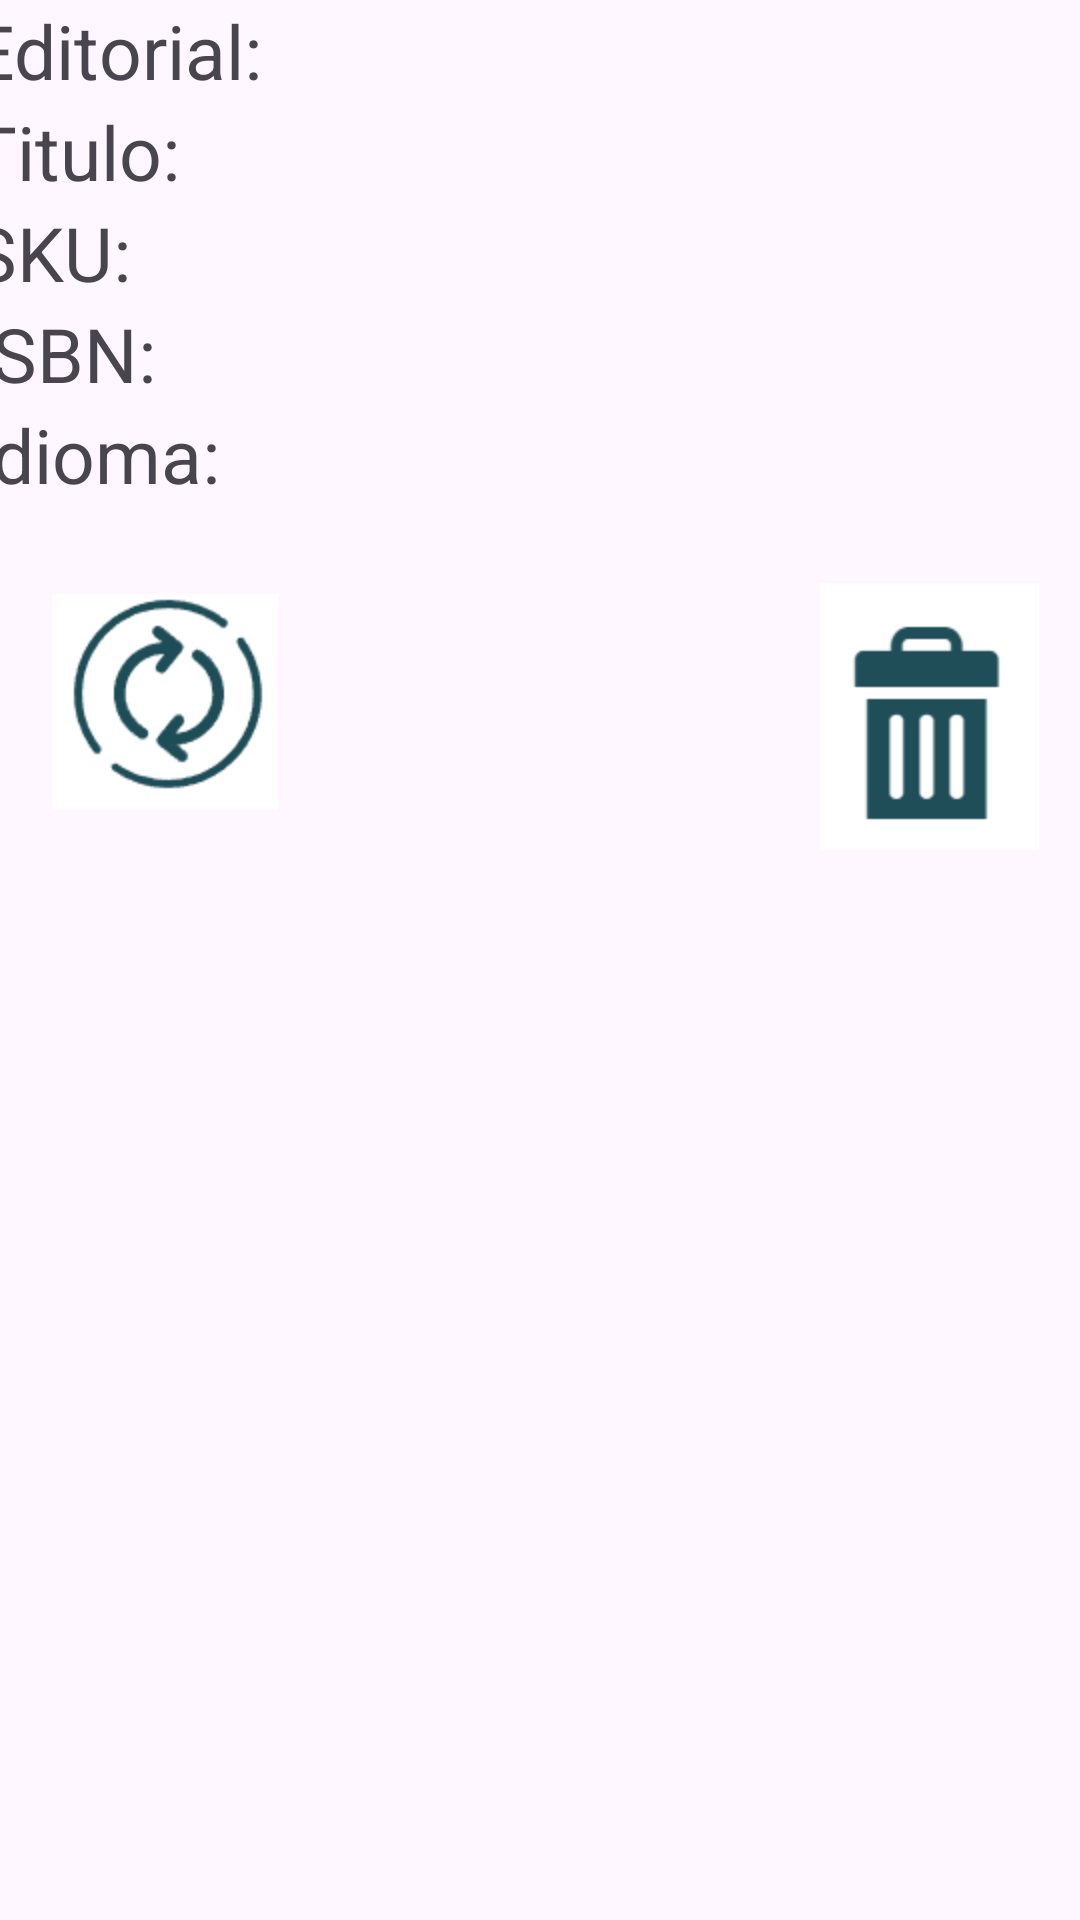

This screen was rendered from an Android layout file. Write that file and the resources it references.
<!-- AndroidManifest.xml: application theme Theme.Eva_LIbros -->
<!-- res/layout/item.xml -->
<?xml version="1.0" encoding="utf-8"?>
<LinearLayout xmlns:android="http://schemas.android.com/apk/res/android"
    xmlns:app="http://schemas.android.com/apk/res-auto"
    xmlns:tools="http://schemas.android.com/tools"
    android:layout_width="match_parent"
    android:layout_height="match_parent"
    android:orientation="vertical"
    android:gravity="center_horizontal"
    android:layout_marginTop="50dp">

    <LinearLayout
        android:layout_width="379dp"
        android:layout_height="wrap_content"
        android:orientation="vertical">

        <TextView
            android:id="@+id/editorial"
            android:layout_width="match_parent"
            android:layout_height="wrap_content"
            android:text="Editorial:"
            android:textSize="25sp"/>

        <TextView
            android:id="@+id/titulo"
            android:layout_width="match_parent"
            android:layout_height="wrap_content"
            android:text="Titulo:"
            android:textSize="25sp"/>
    </LinearLayout>

    <LinearLayout
        android:layout_width="379dp"
        android:layout_height="wrap_content"
        android:orientation="vertical">

        <TextView
            android:id="@+id/sku"
            android:layout_width="match_parent"
            android:layout_height="wrap_content"
            android:text="SKU:"
            android:textSize="25sp"/>

        <TextView
            android:id="@+id/isbn"
            android:layout_width="match_parent"
            android:layout_height="wrap_content"
            android:text="ISBN:"
            android:textSize="25sp"/>
    </LinearLayout>

    <LinearLayout
        android:layout_width="379dp"
        android:layout_height="wrap_content"
        android:orientation="vertical">

        <TextView
            android:id="@+id/idioma"
            android:layout_width="match_parent"
            android:layout_height="wrap_content"
            android:text="Idioma:"
            android:textSize="25sp"/>

    </LinearLayout>

    <androidx.constraintlayout.widget.ConstraintLayout
        android:layout_width="match_parent"
        android:layout_height="match_parent">

        <ImageButton
            android:id="@+id/btn_editar"
            android:layout_width="83dp"
            android:layout_height="78dp"
            android:layout_weight="1"
            android:src="@mipmap/btn_eliminar"
            android:text=""
            app:layout_constraintBottom_toBottomOf="parent"
            app:layout_constraintEnd_toEndOf="parent"
            app:layout_constraintHorizontal_bias="0.048"
            app:layout_constraintStart_toStartOf="parent"
            app:layout_constraintTop_toTopOf="parent"
            app:layout_constraintVertical_bias="0.068" />

        <ImageButton
            android:id="@+id/btn_eliminar"
            android:layout_width="73dp"
            android:layout_height="89dp"
            android:layout_weight="1"
            android:src="@mipmap/btn_borrar"
            android:text=""
            app:layout_constraintBottom_toBottomOf="parent"
            app:layout_constraintEnd_toEndOf="parent"
            app:layout_constraintHorizontal_bias="0.952"
            app:layout_constraintStart_toStartOf="parent"
            app:layout_constraintTop_toTopOf="parent"
            app:layout_constraintVertical_bias="0.068" />

    </androidx.constraintlayout.widget.ConstraintLayout>

</LinearLayout>
<!-- resources referenced by this layout -->
<resources>
  <!-- mipmap btn_borrar: png bitmap (mipmap-hdpi, 1695 bytes) -->
  <!-- mipmap btn_eliminar: png bitmap (mipmap-hdpi, 3095 bytes) -->
  <style name="Theme.Eva_LIbros" parent="Base.Theme.Eva_LIbros" />
  <style name="Base.Theme.Eva_LIbros" parent="Theme.Material3.DayNight.NoActionBar">
          
          
      </style>
</resources>
